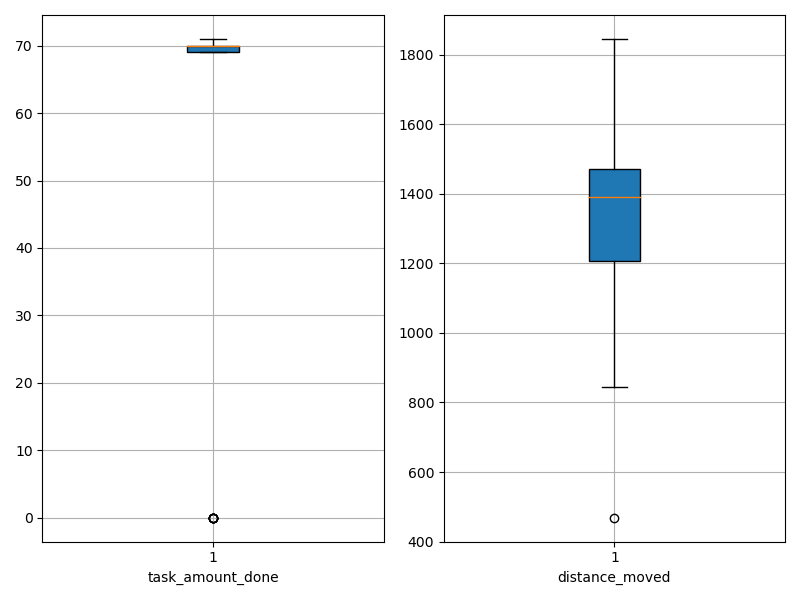

Values plotted in this chart, from the file beside it:
agent_id, task_amount_done, distance_moved
0, 70.0, 845.4
1, 70.0, 1169
2, 70.0, 1325
3, 70.0, 468.7
4, 71.0, 1428
5, 69.0, 1141
6, 69.0, 1211
7, 70.0, 1351
8, 69.0, 1410
9, 70.0, 1100
10, 69.0, 1264
11, 71.0, 1231
12, 69.0, 1481
13, 0.0, 1804
14, 70.0, 1260
15, 0.0, 1386
16, 0.0, 1506
17, 70.0, 1466
18, 70.0, 1546
19, 70.0, 1478
20, 70.0, 1458
21, 69.0, 1267
22, 70.0, 989.6
23, 69.0, 1342
24, 70.0, 1414
25, 71.0, 1423
26, 70.0, 1515
27, 70.0, 1476
28, 71.0, 1210
29, 71.0, 1469
30, 69.0, 1151
31, 70.0, 1057
32, 0.0, 1846
33, 70.0, 1334
34, 70.0, 1335
35, 70.0, 1457
36, 71.0, 1391
37, 70.0, 1401
38, 70.0, 1501
39, 71.0, 1389
40, 69.0, 1373
41, 70.0, 1046
42, 71.0, 1494
43, 69.0, 1026
44, 70.0, 1402
45, 71.0, 1208
46, 0.0, 1697
47, 70.0, 1402
48, 69.0, 1428
49, 69.0, 1529
50, 71.0, 1063
51, 69.0, 938
52, 71.0, 1465
53, 71.0, 1207
54, 69.0, 1511
55, 0.0, 1821
56, 70.0, 1393
57, 70.0, 1528
58, 71.0, 1089
59, 71.0, 1130
